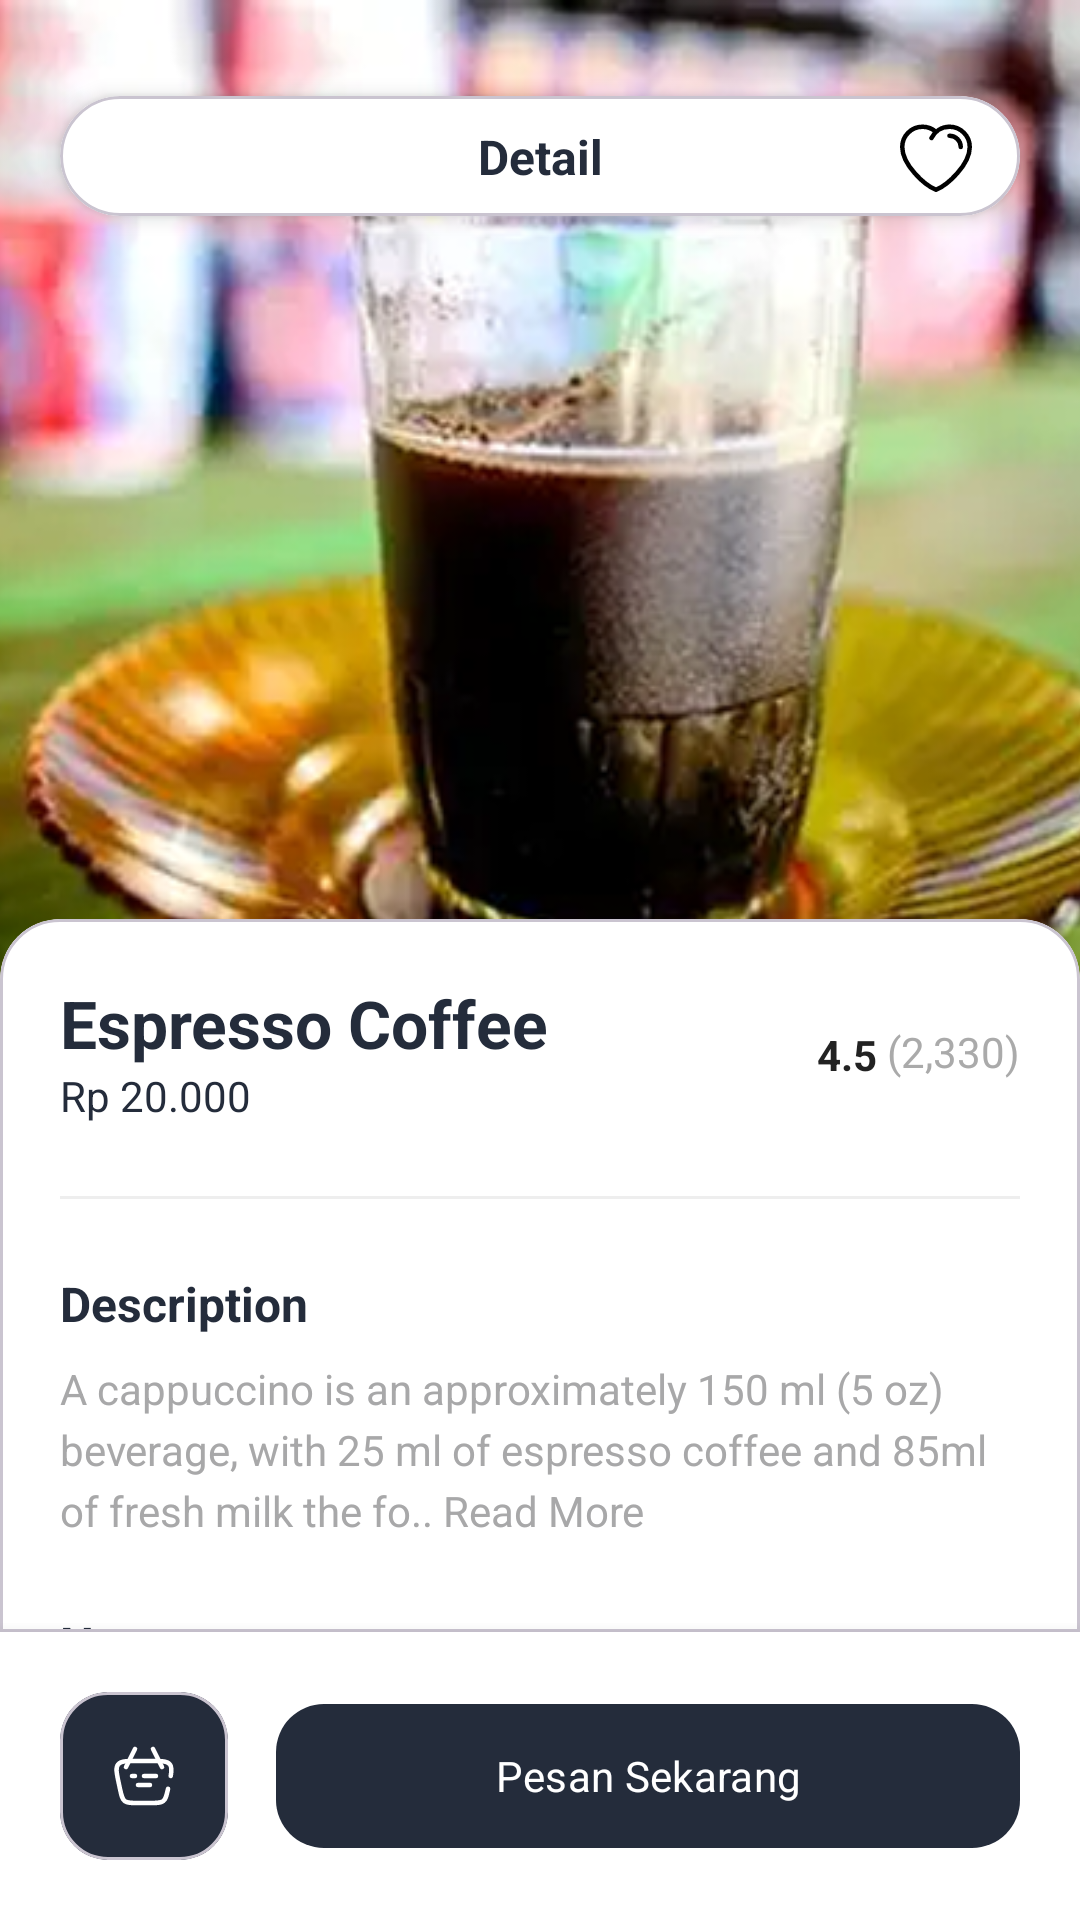

Android layout source for this screen:
<!-- AndroidManifest.xml: application theme Theme.WarkopGundar -->
<!-- res/layout/activity_menu_detail.xml -->
<?xml version="1.0" encoding="utf-8"?>
<androidx.constraintlayout.widget.ConstraintLayout
    xmlns:android="http://schemas.android.com/apk/res/android"
    xmlns:app="http://schemas.android.com/apk/res-auto"
    android:id="@+id/main"
    android:layout_width="match_parent"
    android:layout_height="match_parent"
    android:background="#F8F8F8">

    <ImageView
        android:id="@+id/imgMenu"
        android:layout_width="match_parent"
        android:layout_height="350dp"
        android:scaleType="centerCrop"
        android:src="@drawable/img_menu_coffee_1"
        app:layout_constraintTop_toTopOf="parent" />

    <com.google.android.material.card.MaterialCardView
        android:id="@+id/cardNav"
        android:layout_width="match_parent"
        android:layout_height="wrap_content"
        android:layout_marginHorizontal="@dimen/main_margin"
        android:layout_marginTop="@dimen/spacing_xl"
        android:backgroundTint="@color/white"
        app:cardCornerRadius="25dp"
        app:cardElevation="4dp"
        app:layout_constraintTop_toTopOf="parent">

        <androidx.constraintlayout.widget.ConstraintLayout
            android:layout_width="match_parent"
            android:layout_height="wrap_content"
            android:padding="8dp">

            <ImageView
                android:id="@+id/actionBack"
                android:clickable="true"
                android:focusable="true"
                android:layout_width="24dp"
                android:layout_height="24dp"
                android:layout_marginStart="8dp"
                android:src="@drawable/icon_arrow_right"
                android:rotation="180"
                android:contentDescription="Action Back"
                app:layout_constraintBottom_toBottomOf="parent"
                app:layout_constraintStart_toStartOf="parent"
                app:layout_constraintTop_toTopOf="parent" />

            <TextView
                android:layout_width="wrap_content"
                android:layout_height="wrap_content"
                android:text="Detail"
                android:textColor="@color/primary"
                android:textSize="16sp"
                android:textStyle="bold"
                app:layout_constraintBottom_toBottomOf="parent"
                app:layout_constraintEnd_toEndOf="parent"
                app:layout_constraintStart_toStartOf="parent"
                app:layout_constraintTop_toTopOf="parent" />

            <ImageView
                android:id="@+id/btnFavorite"
                android:layout_width="24dp"
                android:layout_height="24dp"
                android:layout_marginEnd="8dp"
                android:src="@drawable/icon_heart"
                app:layout_constraintBottom_toBottomOf="parent"
                app:layout_constraintEnd_toEndOf="parent"
                app:layout_constraintTop_toTopOf="parent" />
        </androidx.constraintlayout.widget.ConstraintLayout>
    </com.google.android.material.card.MaterialCardView>

    <com.google.android.material.card.MaterialCardView
        android:layout_width="match_parent"
        android:layout_height="0dp"
        android:layout_marginTop="-44dp"
        android:backgroundTint="@color/white"
        app:cardElevation="0dp"
        app:cardMaxElevation="0dp"
        app:cardUseCompatPadding="false"
        app:cardPreventCornerOverlap="false"
        app:layout_constraintBottom_toTopOf="@id/layoutAction"
        app:layout_constraintTop_toBottomOf="@id/imgMenu"
        app:shapeAppearanceOverlay="@style/TopRoundedCornerCard3">

        <androidx.core.widget.NestedScrollView
            android:layout_width="match_parent"
            android:layout_height="match_parent"
            android:fillViewport="true">

            <LinearLayout
                android:layout_width="match_parent"
                android:layout_height="wrap_content"
                android:orientation="vertical"
                android:padding="@dimen/main_margin">

                <androidx.constraintlayout.widget.ConstraintLayout
                    android:layout_width="match_parent"
                    android:layout_height="wrap_content">

                    <TextView
                        android:id="@+id/tvMenuName"
                        android:layout_width="0dp"
                        android:layout_height="wrap_content"
                        android:text="Espresso Coffee"
                        android:textColor="@color/primary"
                        android:textSize="22sp"
                        android:textStyle="bold"
                        app:layout_constraintEnd_toStartOf="@id/layoutRating"
                        app:layout_constraintStart_toStartOf="parent"
                        app:layout_constraintTop_toTopOf="parent" />

                    <TextView
                        android:id="@+id/tvMenuPrice"
                        android:layout_width="wrap_content"
                        android:layout_height="wrap_content"
                        android:text="Rp 20.000"
                        android:textColor="@color/primary"
                        android:textSize="14sp"
                        app:layout_constraintStart_toStartOf="parent"
                        app:layout_constraintTop_toBottomOf="@id/tvMenuName" />

                    <LinearLayout
                        android:id="@+id/layoutRating"
                        android:layout_width="wrap_content"
                        android:layout_height="wrap_content"
                        android:gravity="center_vertical"
                        android:orientation="horizontal"
                        app:layout_constraintBottom_toBottomOf="parent"
                        app:layout_constraintEnd_toEndOf="parent"
                        app:layout_constraintTop_toTopOf="parent">

                        <ImageView
                            android:layout_width="18dp"
                            android:layout_height="18dp"
                            android:src="@drawable/icon_star" />

                        <TextView
                            android:id="@+id/tvRatingValue"
                            android:layout_width="wrap_content"
                            android:layout_height="wrap_content"
                            android:layout_marginStart="@dimen/spacing_xs"
                            android:layout_marginTop="1dp"
                            android:text="4.5"
                            android:textColor="#222222"
                            android:textStyle="bold" />

                        <TextView
                            android:id="@+id/tvRatingCount"
                            android:layout_width="wrap_content"
                            android:layout_height="wrap_content"
                            android:text=" (2,330)"
                            android:textColor="#AAAAAA" />
                    </LinearLayout>
                </androidx.constraintlayout.widget.ConstraintLayout>

                <View
                    android:layout_width="match_parent"
                    android:layout_height="1dp"
                    android:layout_marginVertical="@dimen/spacing_l"
                    android:background="#EEEEEE" />

                <TextView
                    android:layout_width="wrap_content"
                    android:layout_height="wrap_content"
                    android:text="Description"
                    android:textColor="@color/primary"
                    android:textSize="16sp"
                    android:textStyle="bold" />

                <TextView
                    android:id="@+id/tvMenuDescription"
                    android:layout_width="match_parent"
                    android:layout_height="wrap_content"
                    android:layout_marginTop="@dimen/spacing_s"
                    android:lineSpacingExtra="4dp"
                    android:text="A cappuccino is an approximately 150 ml (5 oz) beverage, with 25 ml of espresso coffee and 85ml of fresh milk the fo.. Read More"
                    android:textColor="@color/gray"
                    android:textSize="14sp" />

                <TextView
                    android:layout_width="wrap_content"
                    android:layout_height="wrap_content"
                    android:layout_marginTop="@dimen/spacing_l"
                    android:text="Note"
                    android:textColor="@color/primary"
                    android:textSize="16sp"
                    android:textStyle="bold" />

                <EditText
                    android:id="@+id/etNote"
                    android:layout_width="match_parent"
                    android:layout_height="100dp"
                    android:layout_marginTop="@dimen/spacing_s"
                    android:background="@drawable/bg_input_note"
                    android:gravity="top"
                    android:hint="Add note"
                    android:padding="12dp"
                    android:textSize="14sp" />
            </LinearLayout>
        </androidx.core.widget.NestedScrollView>
    </com.google.android.material.card.MaterialCardView>

    <LinearLayout
        android:id="@+id/layoutAction"
        android:layout_width="match_parent"
        android:layout_height="wrap_content"
        android:background="@android:color/white"
        android:elevation="8dp"
        android:orientation="horizontal"
        android:padding="20dp"
        app:layout_constraintBottom_toBottomOf="parent">

        <com.google.android.material.card.MaterialCardView
            android:id="@+id/actionAddToCart"
            android:clickable="true"
            android:focusable="true"
            android:layout_width="56dp"
            android:layout_height="56dp"
            app:cardBackgroundColor="@color/primary"
            app:cardCornerRadius="16dp"
            app:cardElevation="0dp">
            <androidx.appcompat.widget.AppCompatImageView
                android:layout_width="24dp"
                android:layout_height="24dp"
                android:layout_gravity="center"
                android:src="@drawable/icon_cart_2"
                app:tint="@android:color/white" />
        </com.google.android.material.card.MaterialCardView>

        <com.google.android.material.button.MaterialButton
            android:id="@+id/actionCheckout"
            android:layout_width="match_parent"
            android:layout_height="56dp"
            android:layout_marginStart="@dimen/spacing_m"
            android:text="Pesan Sekarang"
            android:textAllCaps="false"
            app:backgroundTint="@color/primary"
            app:cornerRadius="16dp" />
    </LinearLayout>

</androidx.constraintlayout.widget.ConstraintLayout>
<!-- resources referenced by this layout -->
<resources>
  <color name="gray">#A8A8A9</color>
  <color name="primary">#242C3B</color>
  <color name="white">#FFFFFFFF</color>
  <dimen name="main_margin">20dp</dimen>
  <dimen name="spacing_l">24dp</dimen>
  <dimen name="spacing_m">16dp</dimen>
  <dimen name="spacing_s">8dp</dimen>
  <dimen name="spacing_xl">32dp</dimen>
  <dimen name="spacing_xs">4dp</dimen>
  <!-- drawable bg_input_note (drawable) -->
  <?xml version="1.0" encoding="utf-8"?>
  <shape xmlns:android="http://schemas.android.com/apk/res/android">
      <solid android:color="@android:color/white" />
  
      <stroke
          android:width="1dp"
          android:color="#E0E0E0" />
  
      <corners android:radius="12dp" />
  </shape>
  <!-- drawable icon_cart_2 (drawable) -->
  <vector xmlns:android="http://schemas.android.com/apk/res/android"
      android:width="800dp"
      android:height="800dp"
      android:viewportWidth="24"
      android:viewportHeight="24">
    <path
        android:pathData="M20.016,16.257C19.529,18.53 19.286,19.666 18.461,20.333C17.636,21 16.474,21 14.149,21H9.851C7.526,21 6.364,21 5.539,20.333C4.714,19.666 4.471,18.53 3.984,16.257L3.555,14.257C2.837,10.904 2.477,9.228 3.378,8.114C4.279,7 5.993,7 9.422,7H14.578C18.007,7 19.722,7 20.622,8.114C21.293,8.944 21.265,10.086 20.91,12"
        android:strokeWidth="1.5"
        android:fillColor="#00000000"
        android:strokeColor="#1C274C"
        android:strokeLineCap="round"/>
    <path
        android:pathData="M16,12H12M9,12H8"
        android:strokeLineJoin="round"
        android:strokeWidth="1.5"
        android:fillColor="#00000000"
        android:strokeColor="#1C274C"
        android:strokeLineCap="round"/>
    <path
        android:pathData="M10,15H14"
        android:strokeLineJoin="round"
        android:strokeWidth="1.5"
        android:fillColor="#00000000"
        android:strokeColor="#1C274C"
        android:strokeLineCap="round"/>
    <path
        android:pathData="M18,9L15,3"
        android:strokeLineJoin="round"
        android:strokeWidth="1.5"
        android:fillColor="#00000000"
        android:strokeColor="#1C274C"
        android:strokeLineCap="round"/>
    <path
        android:pathData="M6,9L9,3"
        android:strokeLineJoin="round"
        android:strokeWidth="1.5"
        android:fillColor="#00000000"
        android:strokeColor="#1C274C"
        android:strokeLineCap="round"/>
  </vector>
  <!-- drawable icon_heart (drawable) -->
  <vector xmlns:android="http://schemas.android.com/apk/res/android"
      android:width="800dp"
      android:height="800dp"
      android:viewportWidth="32"
      android:viewportHeight="32">
    <path
        android:pathData="M16,5.305C14.407,3.876 12.309,3 10,3C5.029,3 1,7.03 1,12C1,20 11,29 16,31C21,29 31,20 31,12C31,7.03 26.971,3 22,3C18.477,3 15.479,5.051 14,8M27,12C27,9.238 24.762,7 22,7"
        android:strokeLineJoin="round"
        android:strokeWidth="2"
        android:fillColor="#00000000"
        android:strokeColor="#000000"
        android:strokeLineCap="round"/>
  </vector>
  <!-- drawable img_menu_coffee_1: png bitmap (drawable, 253427 bytes) -->
  <style name="TopRoundedCornerCard3" parent="ShapeAppearance.MaterialComponents.MediumComponent">
          <item name="cornerSizeTopLeft">20dp</item>
          <item name="cornerSizeTopRight">20dp</item>
  
          <item name="cornerSizeBottomLeft">0dp</item>
          <item name="cornerSizeBottomRight">0dp</item>
      </style>
  <style name="Theme.WarkopGundar" parent="Base.Theme.WarkopGundar" />
  <style name="Base.Theme.WarkopGundar" parent="Theme.Material3.DayNight.NoActionBar">
          
          
          <item name="android:windowBackground">@color/white</item>
          <item name="android:colorBackground">@color/white</item>
          <item name="fontFamily">@font/poppins_regular</item>
          <item name="textFillColor">@color/primary</item>
      </style>
</resources>
